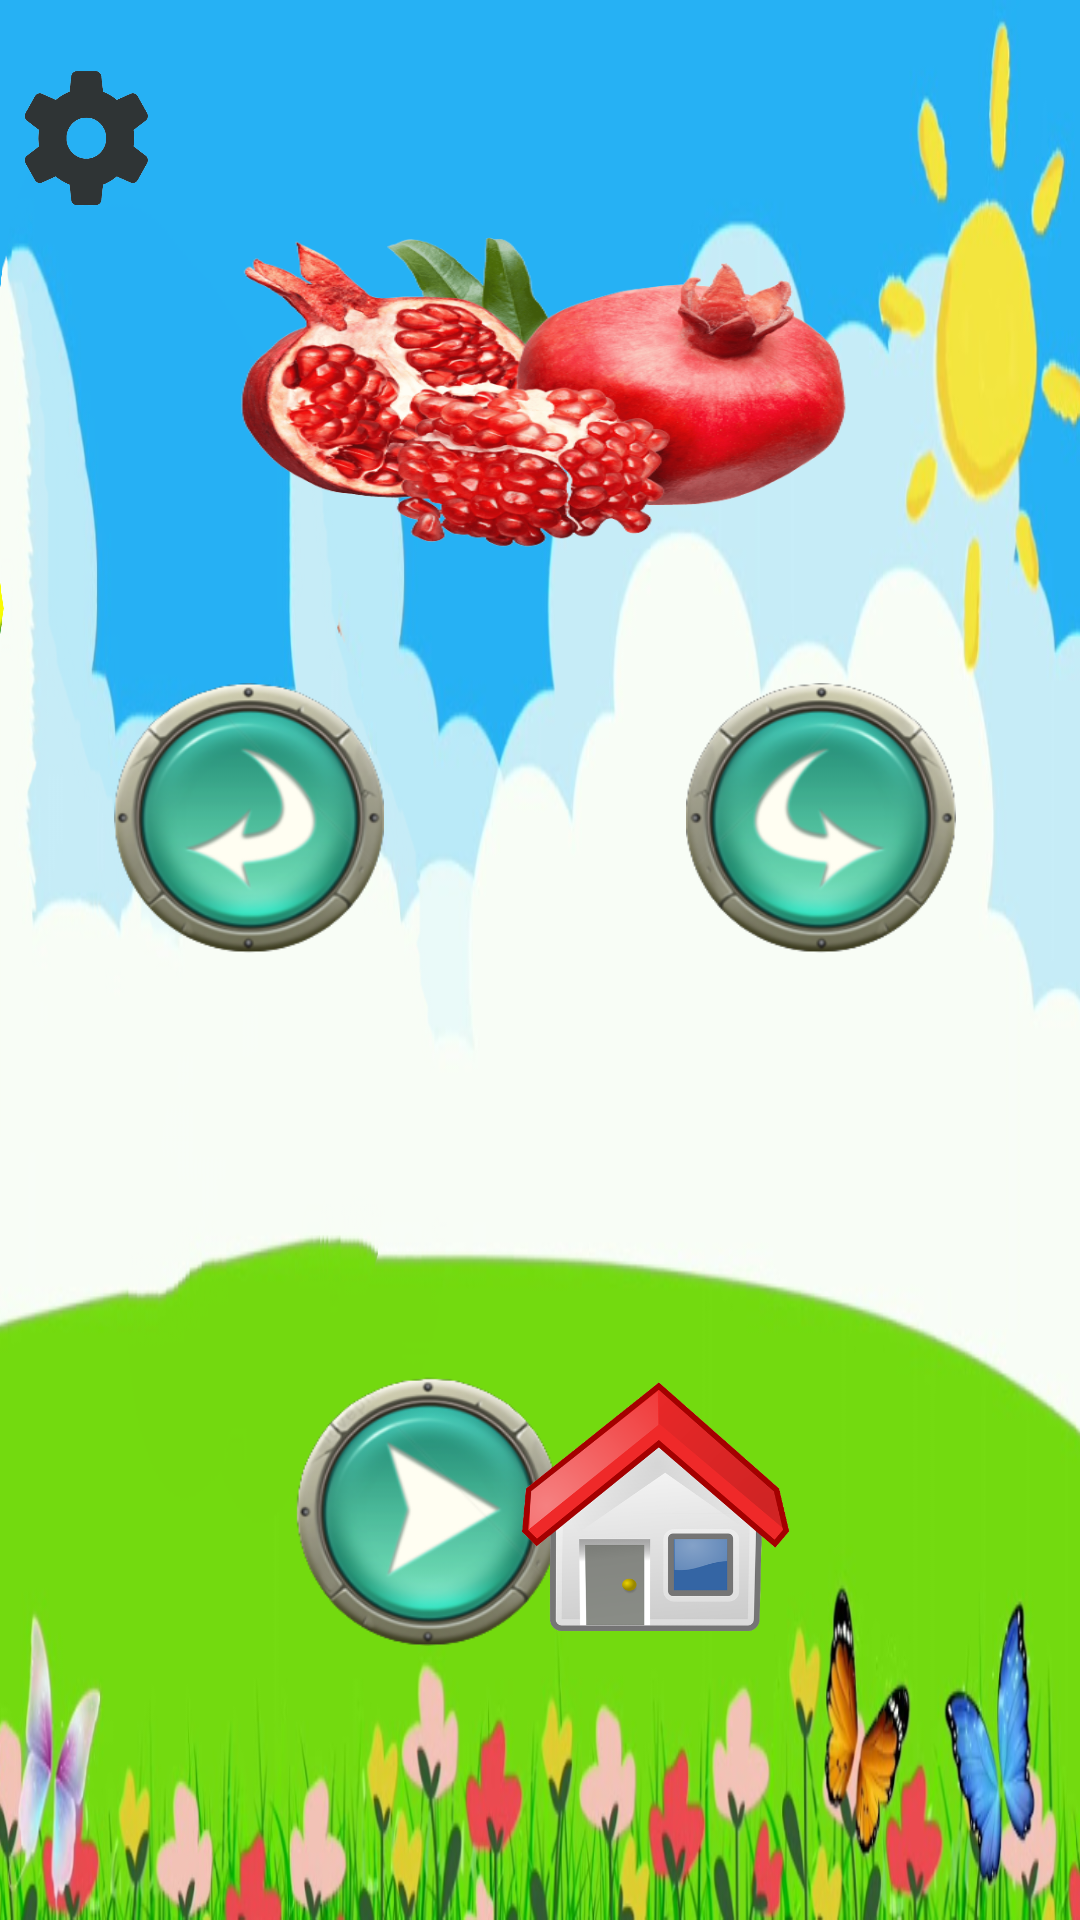

This screen was rendered from an Android layout file. Write that file and the resources it references.
<!-- AndroidManifest.xml: application theme Theme.AplikasiUTS -->
<!-- res/layout/delima.xml -->
<?xml version="1.0" encoding="utf-8"?>
<androidx.constraintlayout.widget.ConstraintLayout xmlns:android="http://schemas.android.com/apk/res/android"
    xmlns:app="http://schemas.android.com/apk/res-auto"
    xmlns:tools="http://schemas.android.com/tools"
    android:layout_width="match_parent"
    android:layout_height="match_parent"
    android:background="@drawable/background"
    tools:context=".delima">


    <ImageButton
        android:id="@+id/next"
        android:layout_width="90dp"
        android:layout_height="90dp"
        android:background="@drawable/next"
        app:layout_constraintBottom_toBottomOf="parent"
        app:layout_constraintEnd_toEndOf="parent"
        app:layout_constraintHorizontal_bias="0.847"
        app:layout_constraintStart_toStartOf="parent"
        app:layout_constraintTop_toTopOf="parent"
        app:layout_constraintVertical_bias="0.414"
        tools:ignore="SpeakableTextPresentCheck" />

    <ImageButton
        android:id="@+id/prev"
        android:layout_width="90dp"
        android:layout_height="90dp"
        android:background="@drawable/back"
        app:layout_constraintBottom_toBottomOf="parent"
        app:layout_constraintEnd_toEndOf="parent"
        app:layout_constraintHorizontal_bias="0.141"
        app:layout_constraintStart_toStartOf="parent"
        app:layout_constraintTop_toTopOf="parent"
        app:layout_constraintVertical_bias="0.414"
        tools:ignore="SpeakableTextPresentCheck" />

    <ImageButton
        android:id="@+id/play"
        android:layout_width="90dp"
        android:layout_height="90dp"
        android:background="@drawable/play"
        app:layout_constraintBottom_toBottomOf="parent"
        app:layout_constraintEnd_toEndOf="parent"
        app:layout_constraintHorizontal_bias="0.363"
        app:layout_constraintStart_toStartOf="parent"
        app:layout_constraintTop_toTopOf="parent"
        app:layout_constraintVertical_bias="0.834"
        tools:ignore="SpeakableTextPresentCheck" />

    <ImageButton
        android:id="@+id/home"
        android:layout_width="90dp"
        android:layout_height="90dp"
        android:background="@drawable/home"
        app:layout_constraintBottom_toBottomOf="parent"
        app:layout_constraintEnd_toEndOf="parent"
        app:layout_constraintHorizontal_bias="0.644"
        app:layout_constraintStart_toStartOf="parent"
        app:layout_constraintTop_toTopOf="parent"
        app:layout_constraintVertical_bias="0.834"
        tools:ignore="SpeakableTextPresentCheck" />

    <ImageButton
        android:id="@+id/button8"
        android:layout_width="46dp"
        android:layout_height="48dp"
        android:background="@drawable/setting"
        app:layout_constraintBottom_toBottomOf="parent"
        app:layout_constraintEnd_toEndOf="parent"
        app:layout_constraintHorizontal_bias="0.02"
        app:layout_constraintStart_toStartOf="parent"
        app:layout_constraintTop_toTopOf="parent"
        app:layout_constraintVertical_bias="0.037"
        tools:ignore="SpeakableTextPresentCheck" />

    <ImageView
        android:id="@+id/imageView5"
        android:layout_width="232dp"
        android:layout_height="154dp"
        android:background="@drawable/delima"
        app:layout_constraintBottom_toBottomOf="parent"
        app:layout_constraintEnd_toEndOf="parent"
        app:layout_constraintHorizontal_bias="0.498"
        app:layout_constraintStart_toStartOf="parent"
        app:layout_constraintTop_toTopOf="parent"
        app:layout_constraintVertical_bias="0.105" />
</androidx.constraintlayout.widget.ConstraintLayout>
<!-- resources referenced by this layout -->
<resources>
  <!-- drawable back: png bitmap (drawable, 41477 bytes) -->
  <!-- drawable background: png bitmap (drawable, 308848 bytes) -->
  <!-- drawable delima: png bitmap (drawable, 260983 bytes) -->
  <!-- drawable home: png bitmap (drawable, 73283 bytes) -->
  <!-- drawable next: png bitmap (drawable, 41532 bytes) -->
  <!-- drawable play: png bitmap (drawable, 40892 bytes) -->
  <!-- drawable setting: png bitmap (drawable, 26939 bytes) -->
  <style name="Theme.AplikasiUTS" parent="Theme.MaterialComponents.DayNight.DarkActionBar">
          
          <item name="colorPrimary">@color/purple_500</item>
          <item name="colorPrimaryVariant">@color/purple_700</item>
          <item name="colorOnPrimary">@color/white</item>
          
          <item name="colorSecondary">@color/teal_200</item>
          <item name="colorSecondaryVariant">@color/teal_700</item>
          <item name="colorOnSecondary">@color/black</item>
          
          <item name="android:statusBarColor">?attr/colorPrimaryVariant</item>
          
      </style>
  <!-- not gathered from this repository: default colours our renderer supplied (Android Studio template values) -->
  <color name="purple_500">#FF6200EE</color>
  <color name="purple_700">#FF3700B3</color>
  <color name="teal_200">#FF03DAC5</color>
  <color name="teal_700">#FF018786</color>
  <color name="black">#FF000000</color>
  <color name="white">#FFFFFFFF</color>
</resources>
